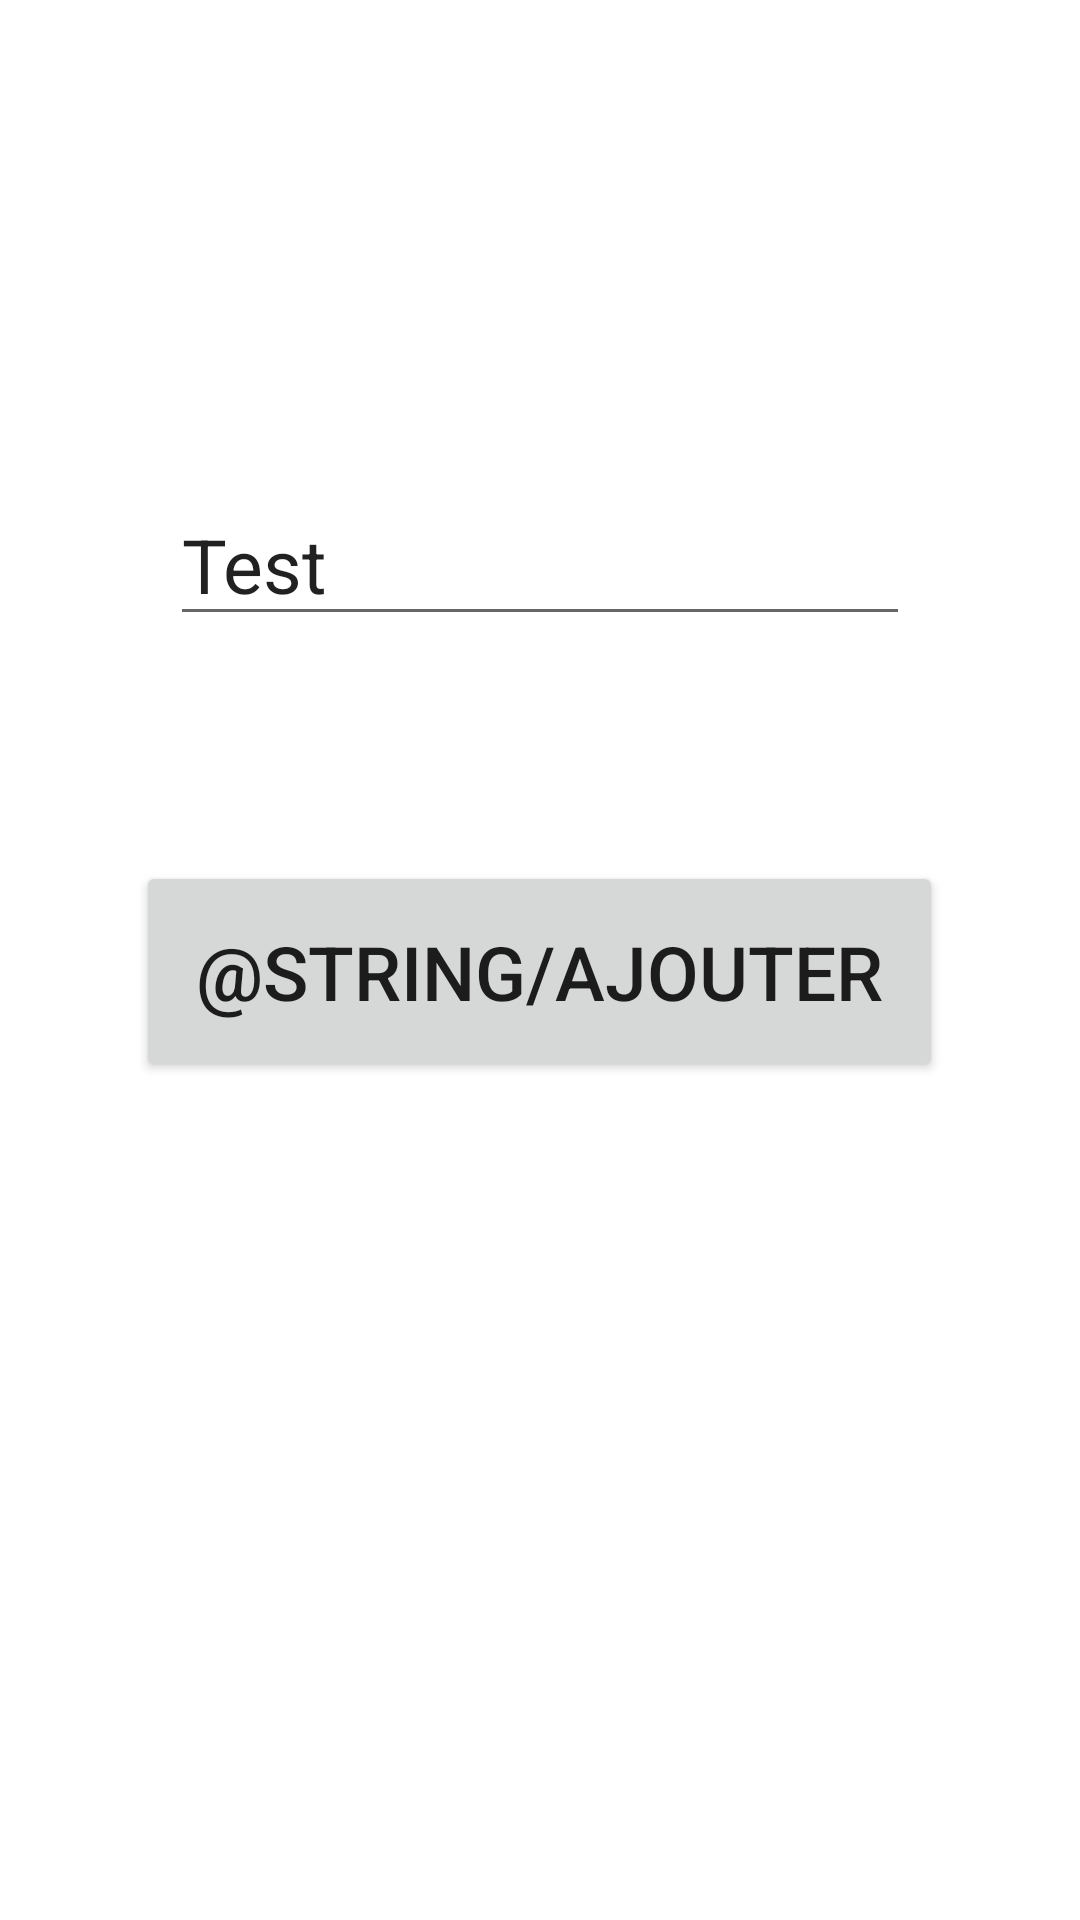

Layout XML and referenced resources for this Android screen:
<!-- AndroidManifest.xml: application theme Theme.TodoList -->
<!-- res/layout/activity_ajout_tache.xml -->
<?xml version="1.0" encoding="utf-8"?>
<LinearLayout xmlns:android="http://schemas.android.com/apk/res/android"
    xmlns:tools="http://schemas.android.com/tools"
    android:layout_width="match_parent"
    android:layout_height="match_parent"
    android:gravity="center"
    android:orientation="vertical"
    tools:context=".AjoutTacheActivity">

    <EditText
        android:id="@+id/editTextTache"
        android:layout_width="wrap_content"
        android:layout_height="wrap_content"
        android:layout_marginBottom="75dp"
        android:hint="@string/entrez_tache"
        android:text="Test"
        android:textSize="25sp"
        android:inputType="text"
        android:autofillHints="" />

    <Button
        android:id="@+id/btnValider"
        android:layout_width="wrap_content"
        android:layout_height="wrap_content"
        android:padding="20dp"
        android:text="@string/Ajouter"
        android:textSize="25sp" />

    <ProgressBar
        android:id="@+id/progressBar"
        android:layout_width="wrap_content"
        android:layout_height="wrap_content"
        android:layout_marginTop="70dp"
        android:visibility="invisible" />
</LinearLayout>
<!-- resources referenced by this layout -->
<resources>
  <style name="Theme.TodoList" parent="Theme.MaterialComponents.DayNight.DarkActionBar">
          
          <item name="colorPrimary">#26a6fe</item>
          <item name="colorPrimaryVariant">#26a6fe</item>
          <item name="colorOnPrimary">@color/white</item>
          
          <item name="colorSecondary">#26a6fe</item>
          <item name="colorSecondaryVariant">@color/teal_700</item>
          <item name="colorOnSecondary">@color/black</item>
          
          <item name="android:statusBarColor" tools:targetApi="l">?attr/colorPrimaryVariant</item>
          
          <item name="windowActionBar">false</item>
          <item name="windowNoTitle">true</item>
          <item name="android:windowDrawsSystemBarBackgrounds">true</item>
      </style>
  <color name="white">#FFFFFFFF</color>
  <color name="teal_700">#FF018786</color>
  <color name="black">#FF000000</color>
</resources>
